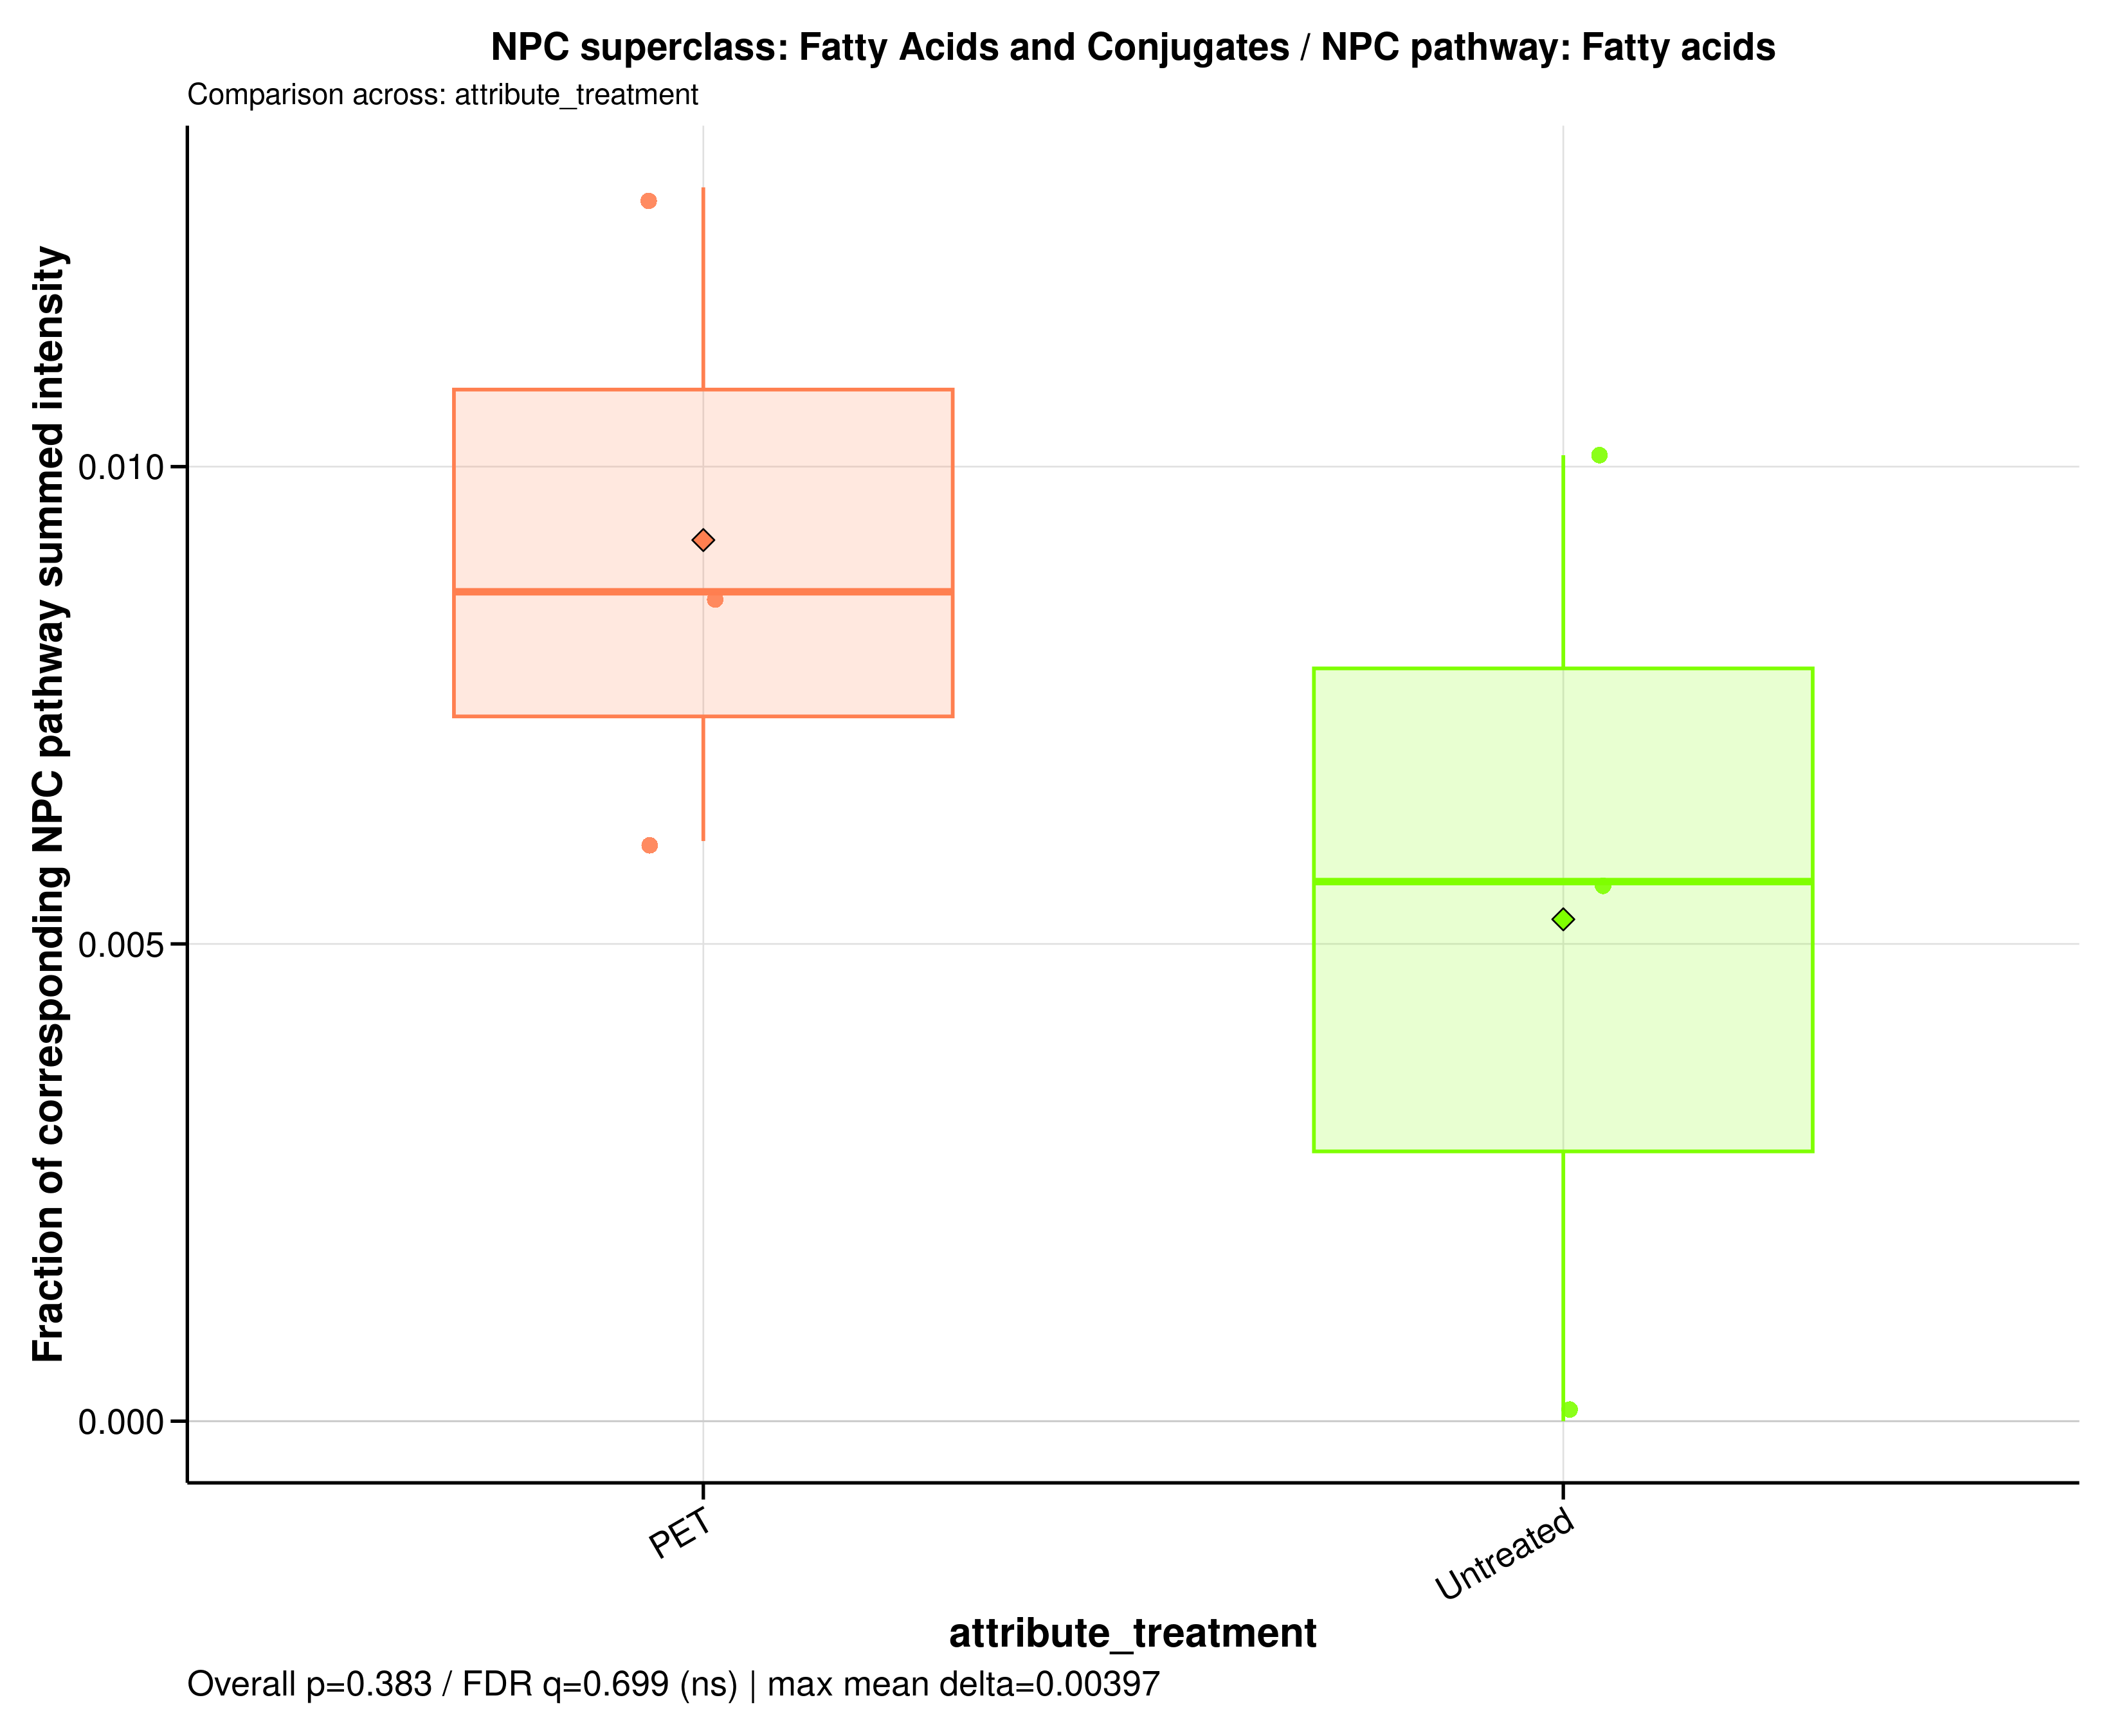

Source data for this figure (header and first rows):
sample_id	group	data_source	numerator_level	numerator_term	numerator_class	denominator_level	denominator_term	npc_pathway	npc_superclass	npc_class	ratio_label	ratio_plot_label	numerator_n_features	denominator_n_features	numerator_summed_intensity	denominator_summed_intensity	ratio	npc_overall_test	npc_overall_p_value	npc_overall_q_value	npc_overall_significance	npc_max_mean_difference	npc_max_median_difference
A549_110626_PET100	PET	filtered	superclass	Fatty Acids and Conjugates	Nitro fatty acids	pathway	Fatty acids	Fatty acids	Fatty Acids and Conjugates	Nitro fatty acids	NPC superclass: Fatty Acids and Conjugat…	Fatty Acids and Conjugates	1	244	0.695	53.77	0.01293	wilcoxon_rank_sum	0.3827	0.6989	ns	0.003973	0.003036
A549_110626_untreated	Untreated	filtered	superclass	Fatty Acids and Conjugates	Nitro fatty acids	pathway	Fatty acids	Fatty acids	Fatty Acids and Conjugates	Nitro fatty acids	NPC superclass: Fatty Acids and Conjugat…	Fatty Acids and Conjugates	1	244	0.8783	155.4	0.005653	wilcoxon_rank_sum	0.3827	0.6989	ns	0.003973	0.003036
A549_180626_PET100	PET	filtered	superclass	Fatty Acids and Conjugates	Nitro fatty acids	pathway	Fatty acids	Fatty acids	Fatty Acids and Conjugates	Nitro fatty acids	NPC superclass: Fatty Acids and Conjugat…	Fatty Acids and Conjugates	1	244	0.697	80.22	0.008689	wilcoxon_rank_sum	0.3827	0.6989	ns	0.003973	0.003036
A549_180626_untreated	Untreated	filtered	superclass	Fatty Acids and Conjugates	Nitro fatty acids	pathway	Fatty acids	Fatty acids	Fatty Acids and Conjugates	Nitro fatty acids	NPC superclass: Fatty Acids and Conjugat…	Fatty Acids and Conjugates	1	244	0	167.7	0	wilcoxon_rank_sum	0.3827	0.6989	ns	0.003973	0.003036
A549_210626_PET100	PET	filtered	superclass	Fatty Acids and Conjugates	Nitro fatty acids	pathway	Fatty acids	Fatty acids	Fatty Acids and Conjugates	Nitro fatty acids	NPC superclass: Fatty Acids and Conjugat…	Fatty Acids and Conjugates	1	244	0.9952	163.8	0.006078	wilcoxon_rank_sum	0.3827	0.6989	ns	0.003973	0.003036
A549_210626_untreated	Untreated	filtered	superclass	Fatty Acids and Conjugates	Nitro fatty acids	pathway	Fatty acids	Fatty acids	Fatty Acids and Conjugates	Nitro fatty acids	NPC superclass: Fatty Acids and Conjugat…	Fatty Acids and Conjugates	1	244	1	98.82	0.01012	wilcoxon_rank_sum	0.3827	0.6989	ns	0.003973	0.003036
